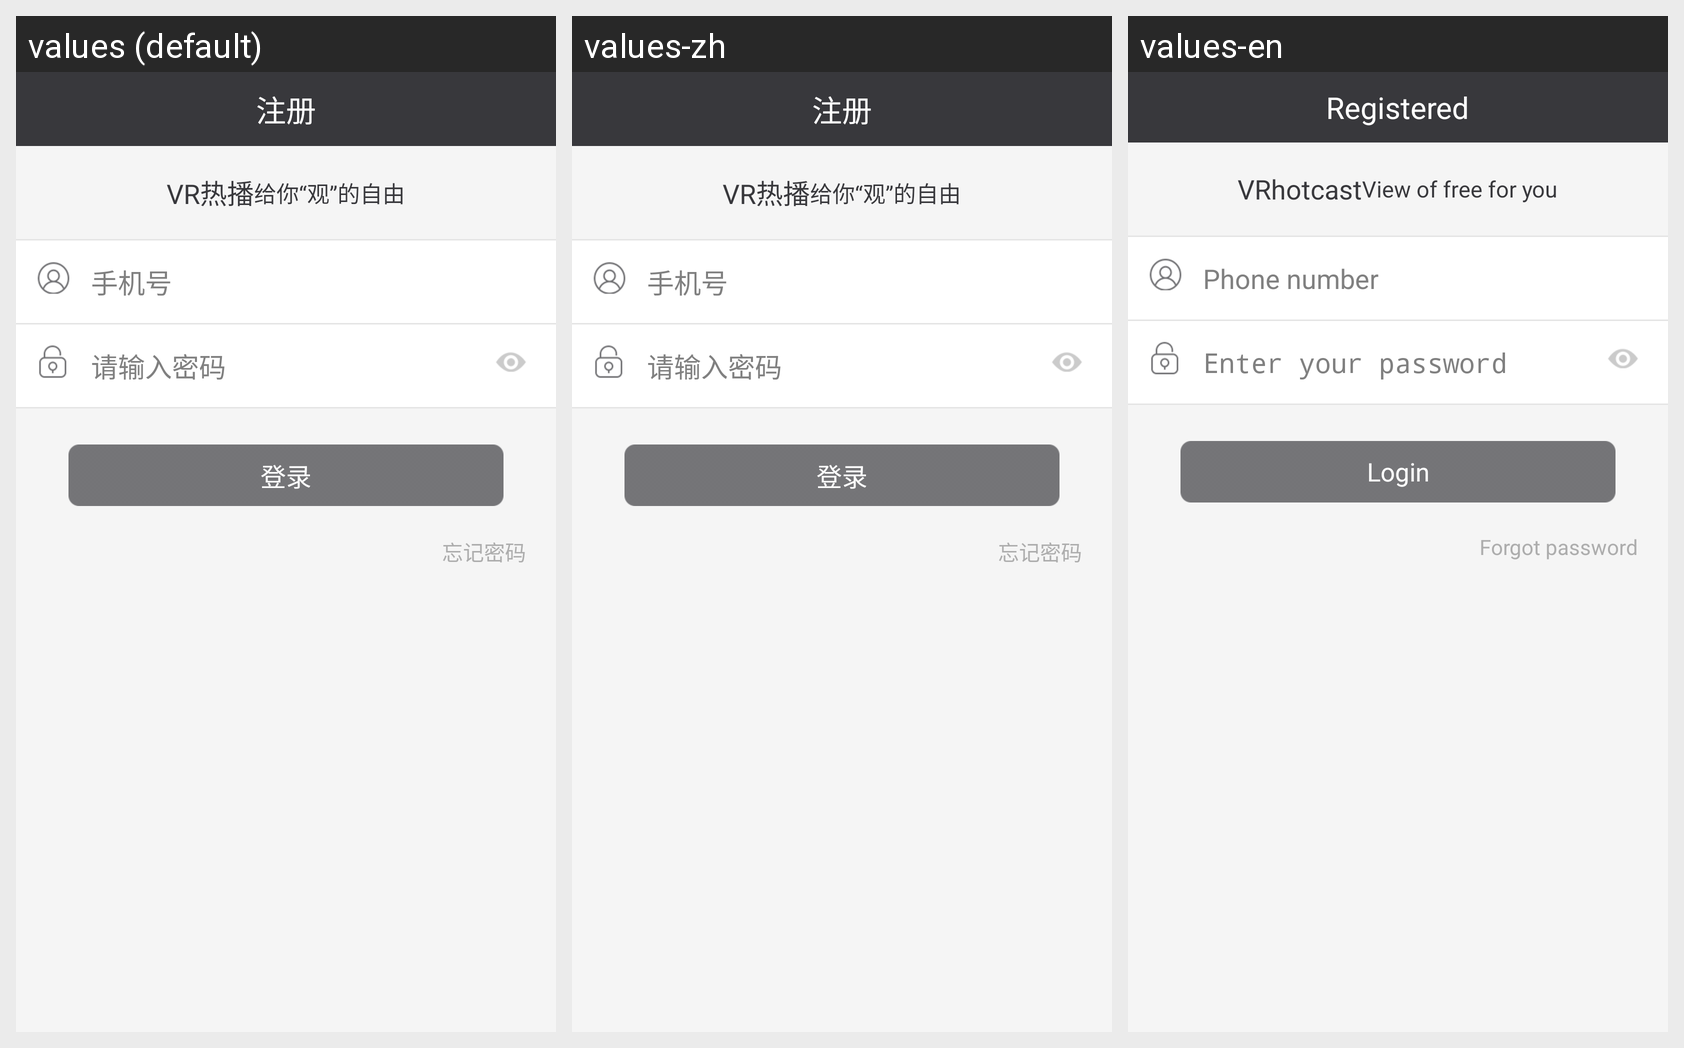

Locale-by-locale string values for the Android screen shown in this grid:
Android screen res/layout/activity_login.xml rendered under 3 locales, left to right: values (default), values-zh, values-en. Device: Nexus 5 (rendered at 1080×1920; each locale shown at half size, 540×960, under a caption strip naming it); theme ThemeActivity.
Strings drawn on this screen, with the default value and each locale's value (text and hints the layout hard-codes, and strings that could not be matched under every locale, appear in the picture but are not listed):

app_name
  values: VR热播
  values-zh: VR热播
  values-en: VRhotcast

regist
  values: 给你“观”的自由
  values-zh: 给你“观”的自由
  values-en: View of free for you

et_phone
  values: 手机号
  values-zh: 手机号
  values-en: Phone number

et_enterPs
  values: 请输入密码
  values-zh: 请输入密码
  values-en: Enter your password

login
  values: 登录
  values-zh: 登录
  values-en: Login

forgot_password
  values: 忘记密码
  values-zh: 忘记密码
  values-en: Forgot password

registered
  values: 注册
  values-zh: 注册
  values-en: Registered
